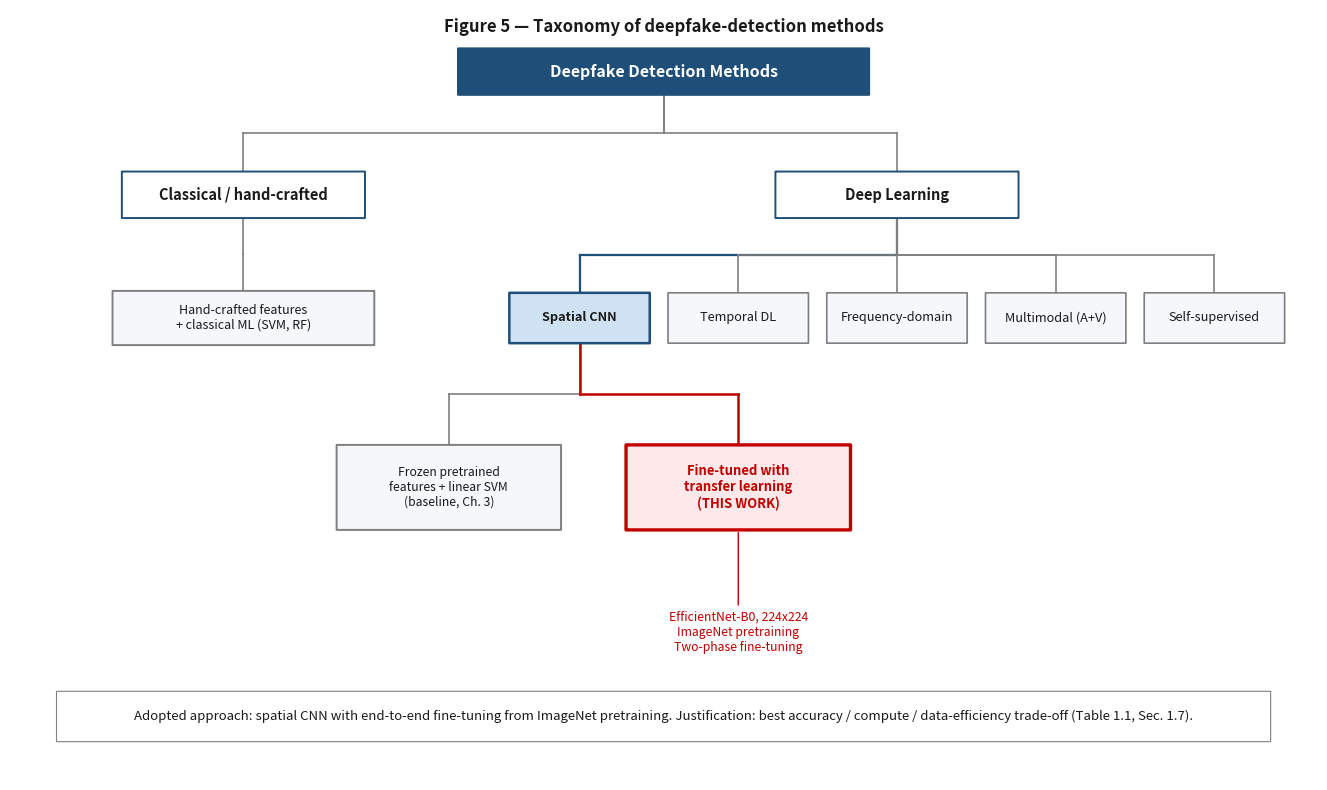

Here is the Python script that generated this plot:
"""
plot_taxonomy.py
================
Строит рисунок 5 диплома: таксономию методов детекции дипфейков с выделением
подхода, принятого в данной работе (дообученная пространственная CNN с
переносом обучения).

Компоновка:
    Уровень 1: Методы детекции дипфейков
    Уровень 2: Классические | Глубокое обучение
    Уровень 3: (под DL) Пространственные | Временны́е | Частотные | Мультимодальные |
               Самообучение
    Уровень 4: (под Spatial) Замороженные признаки + классификатор (базлайн) |
               Дообучение с переносом обучения [ЭТА РАБОТА]

Зависимости:
    pip install matplotlib

Использование:
    python plot_taxonomy.py

Вывод (в текущей рабочей директории):
    figure_5_taxonomy.png   - растр 300 DPI, готов для Word
    figure_5_taxonomy.svg   - вектор, масштабируется без потери качества
"""

import matplotlib.pyplot as plt
from matplotlib.patches import FancyBboxPatch

COL_NAVY     = "#1f4e79"
COL_RED      = "#c00000"
COL_GRAY     = "#7f7f7f"
COL_PALE     = "#cfe2f3"
COL_BG       = "#f5f7fa"
COL_TEXT     = "#1a1a1a"
COL_HL_BG    = "#fde9e9"
COL_HL_EDGE  = "#c00000"

plt.rcParams.update({
    "font.size":         10,
    "axes.titlesize":    11,
    "axes.labelsize":    10,
    "axes.spines.top":   False,
    "axes.spines.right": False,
    "axes.spines.left":  False,
    "axes.spines.bottom": False,
})


def draw_box(ax, x, y, w, h, text, *,
             face=COL_BG, edge=COL_NAVY, text_color=COL_TEXT,
             linewidth=1.4, fontsize=9.5, fontweight="normal"):
    patch = FancyBboxPatch(
        (x - w / 2, y - h / 2), w, h,
        boxstyle="round,pad=0.02,rounding_size=0.04",
        linewidth=linewidth, edgecolor=edge, facecolor=face,
        zorder=2,
    )
    ax.add_patch(patch)
    ax.text(x, y, text,
            ha="center", va="center",
            fontsize=fontsize, color=text_color,
            fontweight=fontweight, zorder=3)


def draw_connector(ax, x1, y1, x2, y2, *, color=COL_GRAY, linewidth=1.2):
    """Соединитель: вертикаль от (x1, y1), горизонталь по середине, вертикаль к (x2, y2)."""
    y_mid = (y1 + y2) / 2
    ax.plot([x1, x1], [y1, y_mid], color=color, linewidth=linewidth, zorder=1)
    ax.plot([x1, x2], [y_mid, y_mid], color=color, linewidth=linewidth, zorder=1)
    ax.plot([x2, x2], [y_mid, y2], color=color, linewidth=linewidth, zorder=1)


fig, ax = plt.subplots(figsize=(13.5, 8.0))
ax.set_xlim(0, 140)
ax.set_ylim(0, 100)
ax.axis("off")

# -------- Уровень 1: Корень
ROOT_X, ROOT_Y = 70, 92
draw_box(ax, ROOT_X, ROOT_Y, 44, 6,
         "Deepfake Detection Methods",
         face=COL_NAVY, edge=COL_NAVY, text_color="white",
         fontsize=11.5, fontweight="bold")

# -------- Уровень 2: Классические | Глубокое обучение
L2_Y = 76
classical_x = 25
dl_x = 95

draw_box(ax, classical_x, L2_Y, 26, 6,
         "Classical / hand-crafted",
         face="white", edge=COL_NAVY, fontsize=10.5, fontweight="bold")
draw_box(ax, dl_x, L2_Y, 26, 6,
         "Deep Learning",
         face="white", edge=COL_NAVY, fontsize=10.5, fontweight="bold")

draw_connector(ax, ROOT_X, ROOT_Y - 3, classical_x, L2_Y + 3)
draw_connector(ax, ROOT_X, ROOT_Y - 3, dl_x,        L2_Y + 3)

# -------- Уровень 3 под «Классические»
draw_box(ax, classical_x, 60, 28, 7,
         "Hand-crafted features\n+ classical ML (SVM, RF)",
         face=COL_BG, edge=COL_GRAY, fontsize=9.0)
draw_connector(ax, classical_x, L2_Y - 3, classical_x, 60 + 3.5,
               color=COL_GRAY)

# -------- Уровень 3 под «Глубокое обучение»: 5 семейств
L3_Y = 60
families = [
    ("Spatial CNN",          61),
    ("Temporal DL",          78),
    ("Frequency-domain",     95),
    ("Multimodal (A+V)",    112),
    ("Self-supervised",     129),
]

for name, x in families:
    is_chosen = (name == "Spatial CNN")
    draw_box(ax, x, L3_Y, 15, 6.5,
             name,
             face=COL_PALE if is_chosen else COL_BG,
             edge=COL_NAVY if is_chosen else COL_GRAY,
             linewidth=1.8 if is_chosen else 1.2,
             fontsize=9.2,
             fontweight="bold" if is_chosen else "normal")
    draw_connector(ax, dl_x, L2_Y - 3, x, L3_Y + 3.25,
                   color=COL_NAVY if is_chosen else COL_GRAY,
                   linewidth=1.6 if is_chosen else 1.2)

# -------- Уровень 4 под «Spatial CNN»: базлайн | эта работа
L4_Y = 38
spatial_x = 61
baseline_x = 47
chosen_x   = 78

draw_box(ax, baseline_x, L4_Y, 24, 11,
         "Frozen pretrained\nfeatures + linear SVM\n(baseline, Ch. 3)",
         face=COL_BG, edge=COL_GRAY, fontsize=8.8)

draw_box(ax, chosen_x, L4_Y, 24, 11,
         "Fine-tuned with\ntransfer learning\n(THIS WORK)",
         face=COL_HL_BG,
         edge=COL_HL_EDGE,
         linewidth=2.4,
         text_color=COL_RED,
         fontsize=9.4,
         fontweight="bold")

draw_connector(ax, spatial_x, L3_Y - 3.25, baseline_x, L4_Y + 5.5,
               color=COL_GRAY)
draw_connector(ax, spatial_x, L3_Y - 3.25, chosen_x,   L4_Y + 5.5,
               color=COL_RED, linewidth=1.8)

# -------- Аннотация под выбранным подходом
ax.annotate(
    "EfficientNet-B0, 224x224\nImageNet pretraining\nTwo-phase fine-tuning",
    xy=(chosen_x, L4_Y - 5.5),
    xytext=(chosen_x, 22),
    ha="center", va="top",
    fontsize=8.8, color=COL_RED, fontweight="normal",
    arrowprops=dict(arrowstyle="-", color=COL_RED, linewidth=1.0),
)

# -------- Легенда / пояснение
ax.add_patch(FancyBboxPatch(
    (5, 5), 130, 6.5,
    boxstyle="round,pad=0.02,rounding_size=0.05",
    linewidth=0.8, edgecolor=COL_GRAY, facecolor="white", zorder=1,
))
ax.text(70, 8.3,
        ("Adopted approach: spatial CNN with end-to-end fine-tuning from "
         "ImageNet pretraining. Justification: best accuracy / compute / "
         "data-efficiency trade-off (Table 1.1, Sec. 1.7)."),
        ha="center", va="center", fontsize=9.5, color=COL_TEXT,
        style="italic", zorder=3)

# Заголовок
ax.text(70, 99, "Figure 5 — Taxonomy of deepfake-detection methods",
        ha="center", va="top",
        fontsize=12, color=COL_TEXT, fontweight="bold")

plt.tight_layout()

out_png = "figure_5_taxonomy.png"
out_svg = "figure_5_taxonomy.svg"
plt.savefig(out_png, dpi=300, bbox_inches="tight")
plt.savefig(out_svg, bbox_inches="tight")
print(f"Saved: {out_png}  (300 DPI, for Word)")
print(f"Saved: {out_svg}  (vector)")

plt.show()
